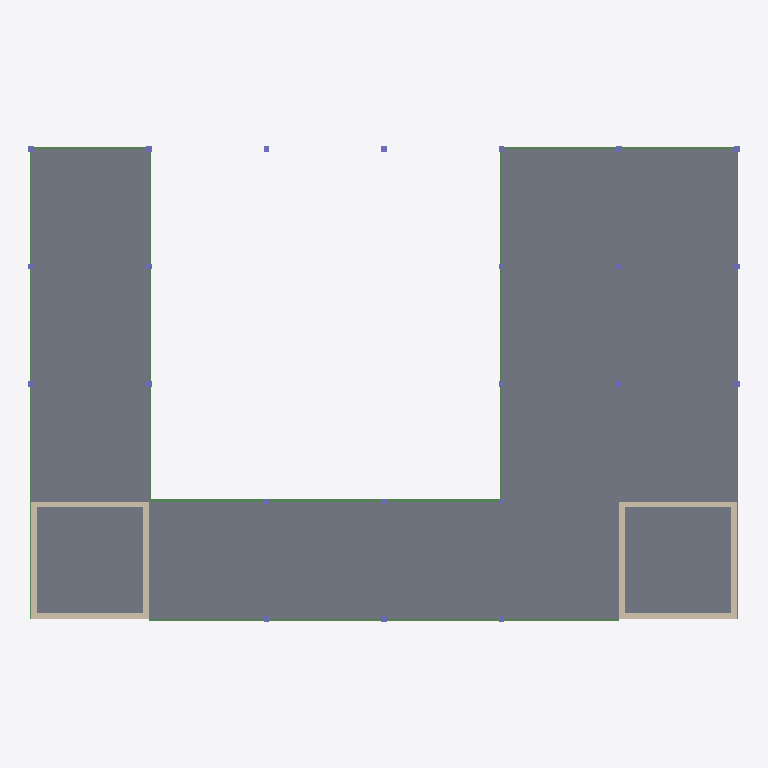
Plan cut of the same IFC building model at storey 'L2' (level 9.70 m, cut at 11.10 m), seen from above with north up, elements coloured by IFC class: 24 beams (green), 20 columns (violet), 8 walls (beige), 3 slabs (grey). Cut surfaces are drawn darker.
Extent 48.4 m × 32.4 m × 14.1 m (x, y, z). Storeys (4): L0 at 0.00 m; L1 at 5.50 m; L2 at 9.70 m; L3 Roof terrace at 13.90 m. Elements (197): 156 IfcBeam, 23 IfcColumn, 10 IfcSlab, 8 IfcWall.

HEADER;
FILE_DESCRIPTION(('ViewDefinition[DesignTransferView]'),'2;1');
FILE_NAME('/dev/null','2026-10-04T07:02:39+00:00',(''),(''),'IfcOpenShell 0.9.0','IfcOpenShell 0.9.0','Nobody');
FILE_SCHEMA(('IFC4'));
ENDSEC;
DATA;
#1=IFCPROJECT('3iibv7xTn2k9EGJJVROs2W',$,'Chimera Pavilion (coordination model)',$,$,$,$,(#10),#5);
#12=IFCSITE('33eI2tUlLEjO7QDSLmmqfa',$,'Site (UNKNOWN)',$,$,$,$,$,$,$,$,$,$,$);
#13=IFCBUILDING('0QvVXvwg93797oQA3vHPhV',$,'Chimera Pavilion',$,$,$,$,$,$,$,$,$);
#16=IFCBUILDINGSTOREY('2zWnTPnkP97fdHFoiuu7YJ',$,'L0',$,$,$,$,$,$,0.0);
#18=IFCBUILDINGSTOREY('34hOh9mYXCr93S7e2HCVRj',$,'L1',$,$,$,$,$,$,5.5);
#19=IFCBUILDINGSTOREY('1k15zEByL2Lg_xIEnPwUgG',$,'L2',$,$,$,$,$,$,9.7);
#20=IFCBUILDINGSTOREY('2JwuCzMCj0G9n_VD1V7yA8',$,'L3 Roof terrace',$,$,$,$,$,$,13.9);
#1483=IFCSLAB('1u7HE3aif0exlKlQkvY6zb',$,'CLT slab L2',$,$,#1512,#1507,$,$);
#3768=IFCSLAB('24omNqnlD2pwqKTmHApxIX',$,'Core 2 slab L2',$,$,#3786,#3781,$,$);
#3635=IFCSLAB('0bvNxf72DCsPd_fIDNc9iM',$,'Core 1 slab L2',$,$,#3653,#3648,$,$);
#3539=IFCWALL('3rVoSJ8rL90u$KHiKH7Y2Q',$,'Core 1 wall',$,$,#3557,#3552,$,$);
#3673=IFCWALL('2agIO6TTj6jPdwDyg5UTyT',$,'Core 2 wall',$,$,#3691,#3686,$,$);
#3578=IFCWALL('2otseJY$j18RJgJ8v8fGyt',$,'Core 1 wall',$,$,#3596,#3591,$,$);
#3597=IFCWALL('3AHvugr5bFPgNG5NYg2xtl',$,'Core 1 wall',$,$,#3615,#3610,$,$);
#3711=IFCWALL('1LxoyiGWL9yeEHjYY_kqgB',$,'Core 2 wall',$,$,#3729,#3724,$,$);
#3730=IFCWALL('1P$3l4wajFXgep$OZTAvjj',$,'Core 2 wall',$,$,#3748,#3743,$,$);
#3559=IFCWALL('0I_O9P1Y96iPK$t5istojx',$,'Core 1 wall',$,$,#3577,#3572,$,$);
#3692=IFCWALL('0jh7CzFlz3188NQI6kWu4Y',$,'Core 2 wall',$,$,#3710,#3705,$,$);
#2254=IFCBEAM('2z5CT2_mnDqBiW$Jd2zzeC',$,'Girder L2 y8 x8',$,$,#2272,#2267,$,$);
#2273=IFCBEAM('0imPAxP596NBY5WCf$$ksU',$,'Girder L2 y8 x16',$,$,#2291,#2286,$,$);
#2292=IFCBEAM('1CpIFHwlD8BOOwutOvgB6V',$,'Girder L2 y8 x24',$,$,#2310,#2305,$,$);
#2178=IFCBEAM('3t$lfoKrX3mBK3pwxTUqtR',$,'Girder L2 y0 x8',$,$,#2196,#2191,$,$);
#2235=IFCBEAM('2W$5oXGpn3VvKd1oki6mzX',$,'Girder L2 y0 x32',$,$,#2253,#2248,$,$);
#1665=IFCBEAM('2ozqRXwV5Cw8UsW$DFb5Ts',$,'Joist L2 x8 y8',$,$,#1683,#1678,$,$);
#1855=IFCBEAM('0MROmSLujEtgJ5xGCu2mIx',$,'Joist L2 x32 y16',$,$,#1873,#1868,$,$);
#1703=IFCBEAM('3V0iCrXJv3EuoHffu8w4HN',$,'Joist L2 x8 y24',$,$,#1721,#1716,$,$);
#1684=IFCBEAM('3Ac6PkFMz5Ve88WPcqarcs',$,'Joist L2 x8 y16',$,$,#1702,#1697,$,$);
#1836=IFCBEAM('0PfSTcR1bDCQwmdgAvw224',$,'Joist L2 x32 y8',$,$,#1854,#1849,$,$);
#1874=IFCBEAM('05YSI1DXzAKeF3xyjgtpWr',$,'Joist L2 x32 y24',$,$,#1892,#1887,$,$);
#2197=IFCBEAM('3bf5l5JUHEaBVbaMZVPWod',$,'Girder L2 y0 x16',$,$,#2215,#2210,$,$);
#2216=IFCBEAM('1_H$CID7PEcfVGRrskkWEa',$,'Girder L2 y0 x24',$,$,#2234,#2229,$,$);
#2444=IFCBEAM('3jPe8HWIf3z8ngCtXp4u7q',$,'Girder L2 y32 x0',$,$,#2462,#2457,$,$);
#2463=IFCBEAM('1_cRTmcTz1q8uTpkQLSRRk',$,'Girder L2 y32 x32',$,$,#2481,#2476,$,$);
#2482=IFCBEAM('1Rtb7HY2HCOu2NWOh75oVR',$,'Girder L2 y32 x40',$,$,#2500,#2495,$,$);
#1513=IFCBEAM('3bdB7Nq95CExOq07wGy1d5',$,'Joist L2 x0 y0',$,$,#1531,#1526,$,$);
#2102=IFCBEAM('3oLAe$UljCAvIrdslXygwb',$,'Joist L2 x48 y0',$,$,#2120,#2115,$,$);
#1532=IFCBEAM('3uKLl$p5PBxAKcdZntSuTj',$,'Joist L2 x0 y8',$,$,#1550,#1545,$,$);
#2121=IFCBEAM('1ixIR92D93x9r2zY6NoXR6',$,'Joist L2 x48 y8',$,$,#2139,#2134,$,$);
#1551=IFCBEAM('2$u4ib6Ur0kea0YGN34O5Q',$,'Joist L2 x0 y16',$,$,#1569,#1564,$,$);
#1570=IFCBEAM('3HOXTHeN55vuO9JfugAee6',$,'Joist L2 x0 y24',$,$,#1588,#1583,$,$);
#2159=IFCBEAM('19zDw$2Gj72Q8KsB24FIh$',$,'Joist L2 x48 y24',$,$,#2177,#2172,$,$);
#2140=IFCBEAM('3DVrJp33HFdQFL2yzoSXCH',$,'Joist L2 x48 y16',$,$,#2158,#2153,$,$);
#25=IFCCOLUMN('0briQpYwD3heHykDzp8pF9',$,'Glulam column 0,16',$,$,#44,#39,$,$);
#84=IFCCOLUMN('3ngWgaHMX5vvXam0yQLton',$,'Glulam column 8,16',$,$,#102,#97,$,$);
#65=IFCCOLUMN('04bxATvWL2bukmyFvB$B15',$,'Glulam column 0,32',$,$,#83,#78,$,$);
#122=IFCCOLUMN('1gI4Ml89zF4h3_pimMfrQf',$,'Glulam column 8,32',$,$,#140,#135,$,$);
#198=IFCCOLUMN('0lW7LBWW14nAp3HnPgnwNQ',$,'Glulam column 24,0',$,$,#216,#211,$,$);
#236=IFCCOLUMN('1vaONajmrENhR0NPizkHgb',$,'Glulam column 24,32',$,$,#254,#249,$,$);
#350=IFCCOLUMN('28OxkJ4JP0wR_vXcGxWbis',$,'Glulam column 40,16',$,$,#368,#363,$,$);
#407=IFCCOLUMN('0rwe2rm9zDSRwoaetJ1bGn',$,'Glulam column 48,16',$,$,#425,#420,$,$);
#388=IFCCOLUMN('0M3FVPZ9r71PMZKzKxrHDo',$,'Glulam column 40,32',$,$,#406,#401,$,$);
#445=IFCCOLUMN('3MffoUhufFROFxNCjx9ER_',$,'Glulam column 48,32',$,$,#463,#458,$,$);
#46=IFCCOLUMN('0y0gngIGPFs8pv4AF6PO3r',$,'Glulam column 0,24',$,$,#64,#59,$,$);
#103=IFCCOLUMN('3as5QXy5LF7xU6XwaArgq4',$,'Glulam column 8,24',$,$,#121,#116,$,$);
#141=IFCCOLUMN('2aPe7epZP2sfO_jagI_2VO',$,'Glulam column 16,0',$,$,#159,#154,$,$);
#179=IFCCOLUMN('3cGkUvhgvEPe0LBcSWH5a9',$,'Glulam column 16,32',$,$,#197,#192,$,$);
#217=IFCCOLUMN('0FDbIEPaf2hB0oDrblrQa1',$,'Glulam column 24,8',$,$,#235,#230,$,$);
#255=IFCCOLUMN('3Z_WX8FO93T8W80pEntZBV',$,'Glulam column 32,0',$,$,#273,#268,$,$);
#293=IFCCOLUMN('2QUd4j5PvAEeAdlQdDWqGd',$,'Glulam column 32,16',$,$,#311,#306,$,$);
#331=IFCCOLUMN('39bMrVyyX33wiKUG75N1v_',$,'Glulam column 32,32',$,$,#349,#344,$,$);
#369=IFCCOLUMN('2MWBa1Njv7XAZ9oANTHwFh',$,'Glulam column 40,24',$,$,#387,#382,$,$);
#426=IFCCOLUMN('1RSvvDCOvE_9V1kHjIEDrX',$,'Glulam column 48,24',$,$,#444,#439,$,$);
ENDSEC;
